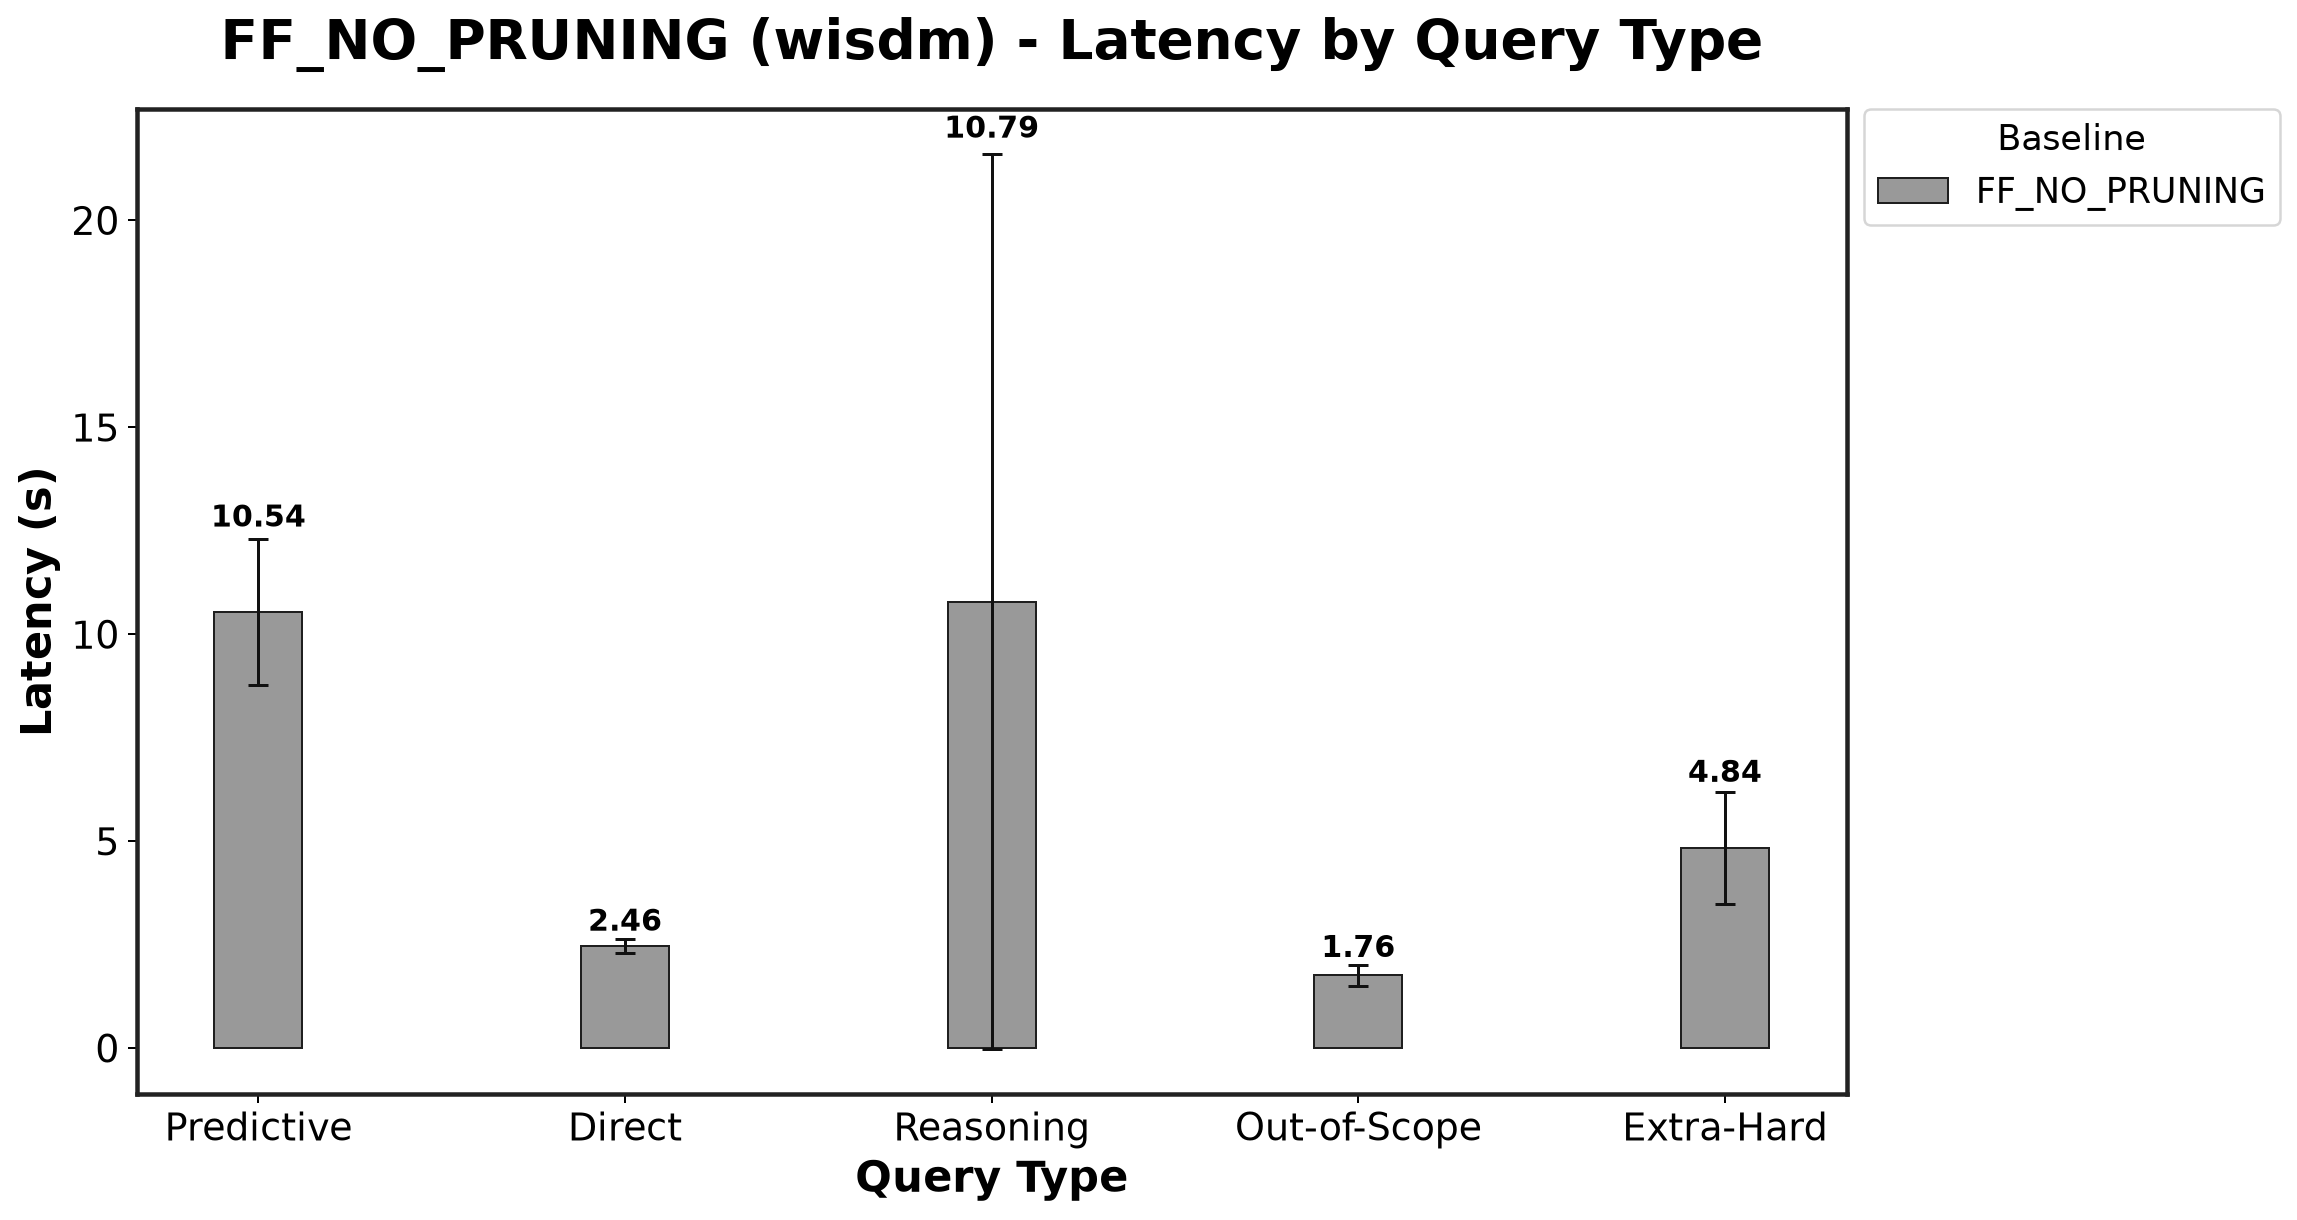

Data behind this chart, as committed beside it:
Baseline, Predictive_mean, Predictive_std, Direct_mean, Direct_std, Reasoning_mean, Reasoning_std, Out-of-Scope_mean, Out-of-Scope_std, Extra-Hard_mean, Extra-Hard_std
FF_NO_PRUNING, 10.54, 1.766, 2.463, 0.1719, 10.79, 10.82, 1.755, 0.2504, 4.838, 1.358
